Run: headless pygame with SDL's dummy video driver; simulated clock (each Clock.tick advances the game by its frame time, no real sleeping); random seed 0; keys injected as events and as key.get_pressed() state; no mouse input.
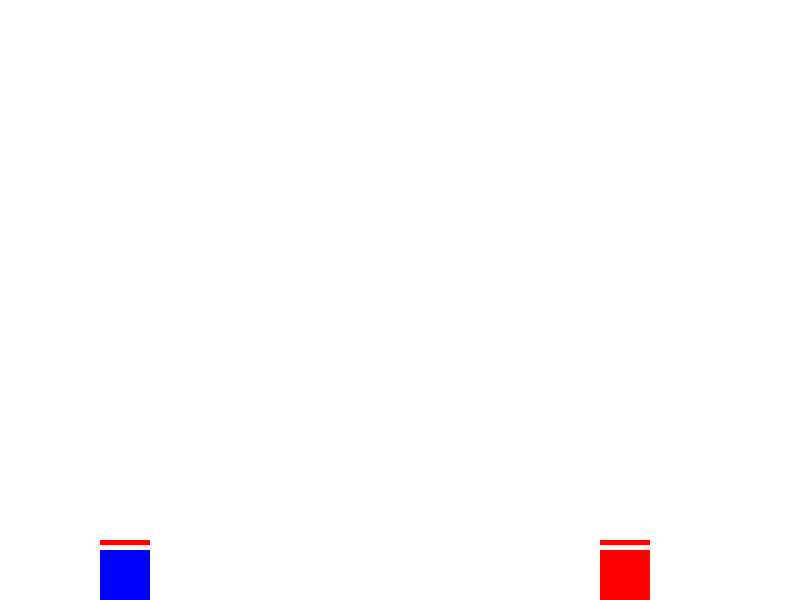
Frame 1 of 4 · flips 1–60 · no input
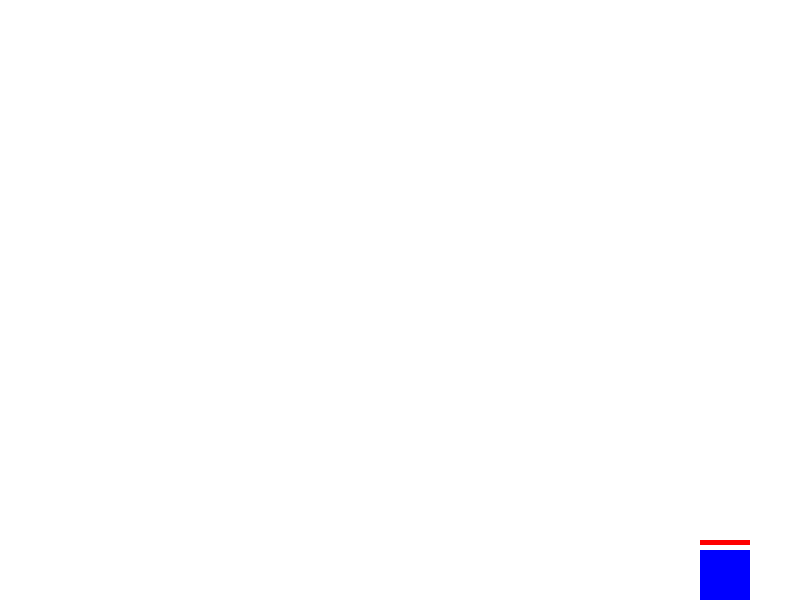
Frame 2 of 4 · flips 61–180 · tapped SPACE, RETURN · held RIGHT (→), D
Frame 3 of 4 · flips 181–300 · held DOWN (↓), S · screen unchanged from frame 2, image omitted
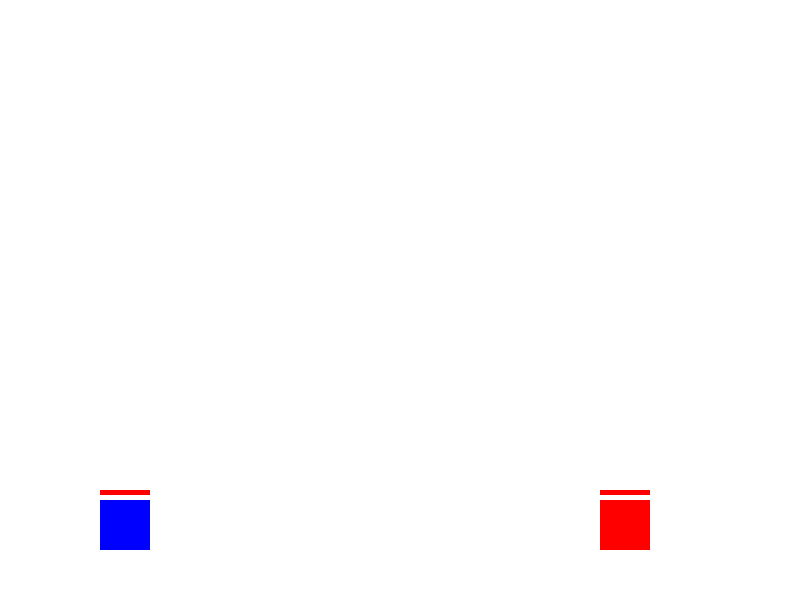
Frame 4 of 4 · flips 301–420 · held LEFT (←), A, UP (↑), W

The pygame program that drew these frames:

import pygame
import sys

# Инициализация Pygame
pygame.init()

# Настройки экрана
WIDTH, HEIGHT = 800, 600
screen = pygame.display.set_mode((WIDTH, HEIGHT))
pygame.display.set_caption("2D Fighting Game")

# Цвета
WHITE = (255, 255, 255)
BLUE = (0, 0, 255)
RED = (255, 0, 0)


# Класс для персонажа
class Character:
    def __init__(self, x, y, color):
        self.rect = pygame.Rect(x, y, 50, 50)
        self.color = color
        self.health = 100  # Начальное здоровье
        self.vel_y = 0
        self.on_ground = False

    def move(self, keys):
        if self.color == BLUE:  # Персонаж 1
            if keys[pygame.K_a]:  # Влево
                self.rect.x -= 5
            if keys[pygame.K_d]:  # Вправо
                self.rect.x += 5
            if keys[pygame.K_w] and self.on_ground:  # Прыжок
                self.vel_y = -15
                self.on_ground = False
            if keys[pygame.K_f]:  # Атака
                self.attack(player2)
        elif self.color == RED:  # Персонаж 2
            if keys[pygame.K_LEFT]:  # Влево
                self.rect.x -= 5
            if keys[pygame.K_RIGHT]:  # Вправо
                self.rect.x += 5
            if keys[pygame.K_UP] and self.on_ground:  # Прыжок
                self.vel_y = -15
                self.on_ground = False
            if keys[pygame.K_RETURN]:  # Атака
                self.attack(player1)

        # Гравитация
        self.vel_y += 1  # Увеличиваем скорость падения
        self.rect.y += self.vel_y

        # Проверка на землю
        if self.rect.y >= HEIGHT - 50:
            self.rect.y = HEIGHT - 50
            self.on_ground = True
            self.vel_y = 0

    def attack(self, opponent):
        # Проверка на столкновение с противником при атаке
        if self.rect.colliderect(opponent.rect):
            opponent.health -= 10  # Снимаем здоровье противнику
            print(f"{opponent.color} health: {opponent.health}")  # Выводим здоровье в консоль

    def draw(self, surface):
        pygame.draw.rect(surface, self.color, self.rect)
        # Отображение здоровья персонажа
        health_bar_length = 50 * (self.health / 100)  # Длина полоски здоровья
        pygame.draw.rect(surface, (255, 0, 0), (self.rect.x, self.rect.y - 10, health_bar_length, 5))


# Создание персонажей
player1 = Character(100, HEIGHT - 50, BLUE)
player2 = Character(600, HEIGHT - 50, RED)

# Основной игровой цикл
while True:
    for event in pygame.event.get():
        if event.type == pygame.QUIT:
            pygame.quit()
            sys.exit()

    keys = pygame.key.get_pressed()

    # Движение персонажей
    player1.move(keys)
    player2.move(keys)

    # Отрисовка сцены
    screen.fill(WHITE)
    player1.draw(screen)
    player2.draw(screen)
    pygame.display.flip()

    pygame.time.Clock().tick(60)  # Ограничение FPS
